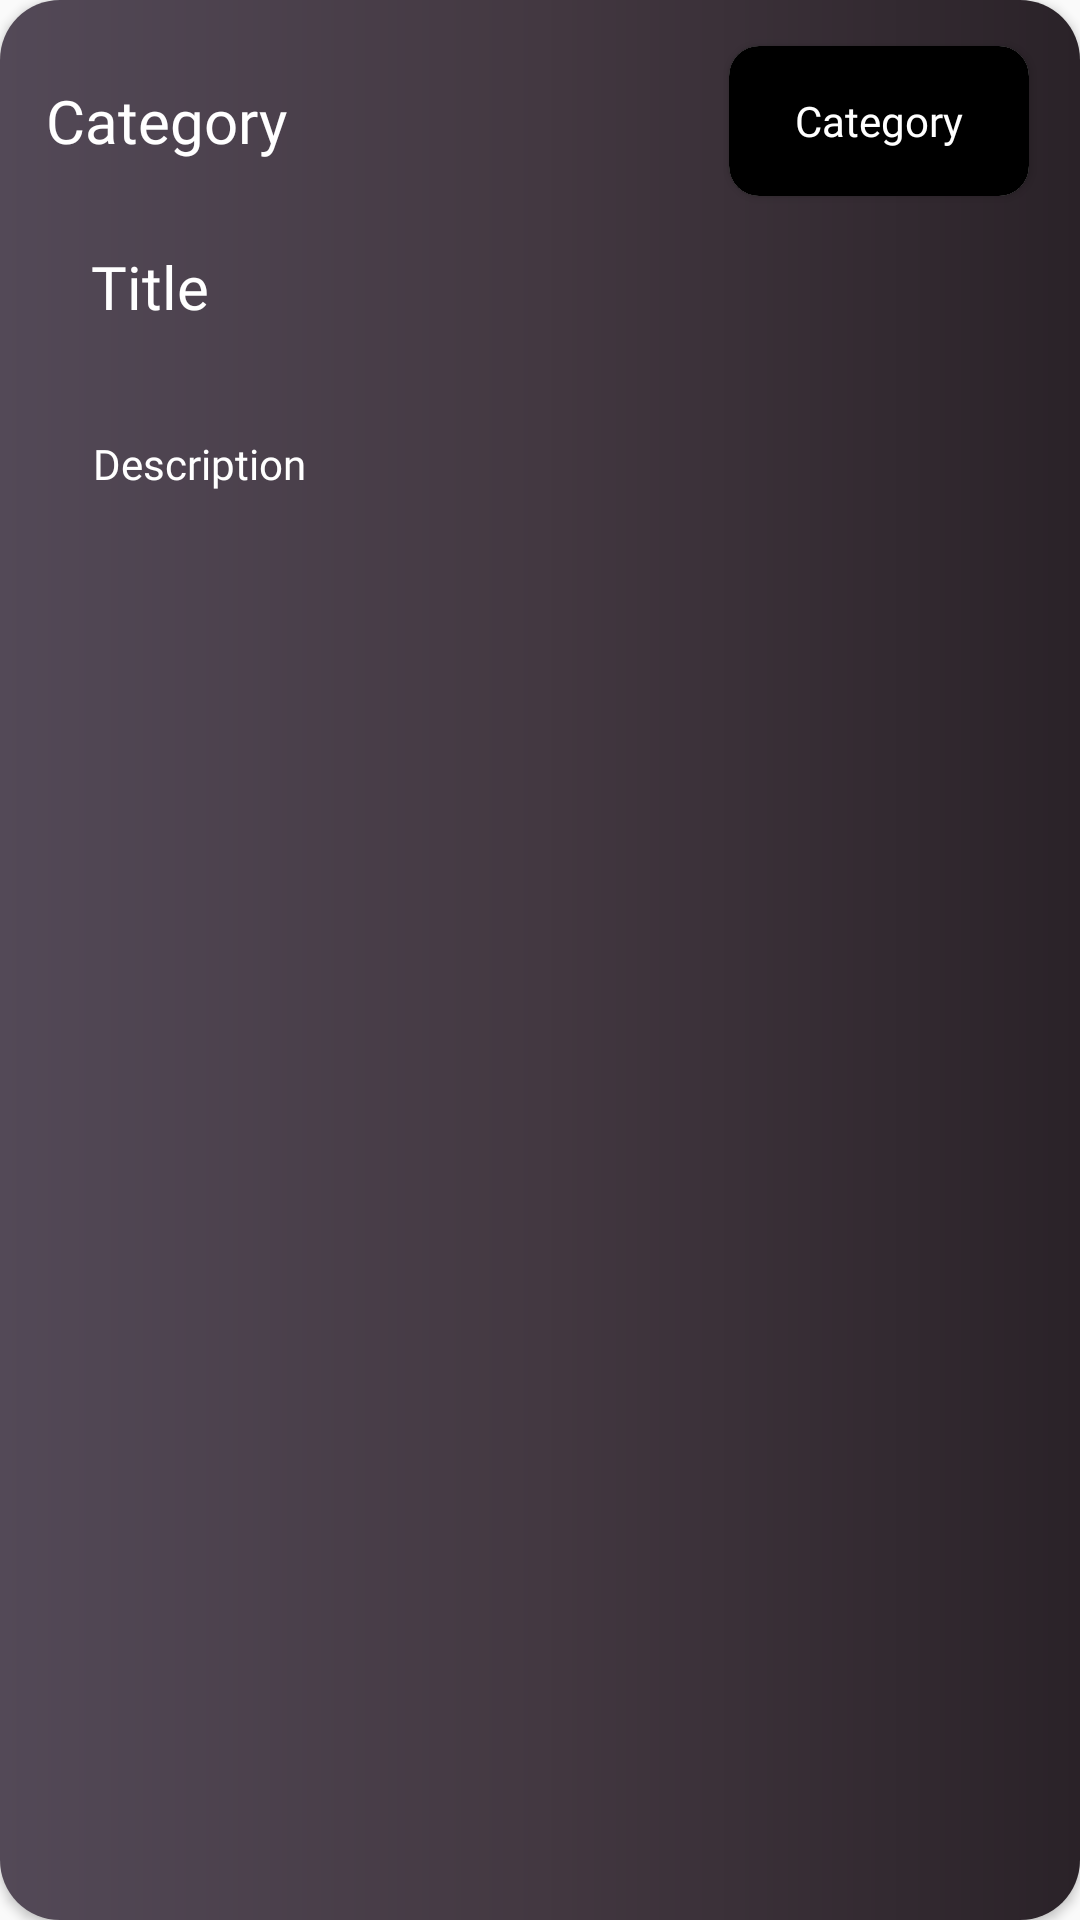

Reconstruct the res/layout file that produces this screen, plus the resources it refers to.
<!-- AndroidManifest.xml: application theme Theme.TodoApp -->
<!-- res/layout/custom_dialog_view.xml -->
<?xml version="1.0" encoding="utf-8"?>
<androidx.cardview.widget.CardView xmlns:android="http://schemas.android.com/apk/res/android"
    xmlns:app="http://schemas.android.com/apk/res-auto"
    xmlns:tools="http://schemas.android.com/tools"
    android:layout_width="375dp"
    android:layout_height="300dp"
    android:backgroundTint="@android:color/transparent"

    app:cardCornerRadius="20dp">

    <androidx.constraintlayout.widget.ConstraintLayout
        android:layout_width="match_parent"
        android:layout_height="match_parent"
        android:background="@drawable/authentication">

        <TextView
            android:id="@+id/titleTextView"
            android:layout_width="350dp"
            android:layout_marginStart="16dp"
            android:layout_height="wrap_content"
            android:layout_marginTop="72dp"
            android:fontFamily="@font/poppins_bold"
            android:paddingStart="15dp"
            android:paddingTop="10dp"
            android:paddingBottom="10dp"
            android:singleLine="true"
            android:text="@string/title"
            android:textAlignment="textStart"
            android:textColor="@color/white"
            android:textColorHint="#9F9E9E"
            android:textSize="20sp"
            app:layout_constraintEnd_toEndOf="parent"
            app:layout_constraintHorizontal_bias="0.128"
            app:layout_constraintStart_toStartOf="parent"
            app:layout_constraintTop_toTopOf="parent" />

        <TextView
            android:id="@+id/descriptionTextView"
            android:layout_width="match_parent"
            android:layout_height="wrap_content"
            android:layout_margin="16dp"
            android:fontFamily="@font/poppins_medium"
            android:gravity="start"
            android:text="Description"
            android:padding="10dp"
            android:paddingStart="15dp"
            android:paddingTop="10dp"
            android:paddingBottom="10dp"
            android:textColor="@color/white"
            android:textColorHint="#9F9E9E"
            app:layout_constraintEnd_toEndOf="@+id/titleTextView"
            app:layout_constraintStart_toStartOf="@+id/titleTextView"
            app:layout_constraintTop_toBottomOf="@+id/titleTextView" />

        <TextView
            android:id="@+id/category"
            android:layout_width="wrap_content"
            android:layout_height="wrap_content"
            android:fontFamily="@font/poppins_bold"
            android:text="Category"
            android:textColor="@color/white"
            android:textSize="20sp"
            app:layout_constraintBottom_toTopOf="@+id/titleTextView"
            app:layout_constraintEnd_toEndOf="@+id/titleTextView"
            app:layout_constraintHorizontal_bias="0.0"
            app:layout_constraintStart_toStartOf="@+id/titleTextView"
            app:layout_constraintTop_toTopOf="parent"
            app:layout_constraintVertical_bias="0.595" />

        <androidx.cardview.widget.CardView
            android:layout_width="100dp"
            android:layout_height="50dp"
            android:layout_marginStart="130dp"
            android:elevation="5dp"
            app:cardCornerRadius="10dp"
            app:layout_constraintBottom_toBottomOf="@+id/category"
            app:layout_constraintEnd_toEndOf="parent"
            app:layout_constraintStart_toEndOf="@+id/category"
            app:layout_constraintTop_toTopOf="@+id/category">

            <androidx.constraintlayout.widget.ConstraintLayout
                android:layout_width="match_parent"
                android:layout_height="match_parent"
                android:background="@color/black">

                <TextView
                    android:id="@+id/categoryText"
                    android:layout_width="match_parent"
                    android:layout_height="match_parent"
                    android:ellipsize="end"
                    android:fontFamily="@font/poppins_medium"
                    android:gravity="center"
                    android:text="Category"
                    android:textColor="@color/white"
                    app:layout_constraintBottom_toBottomOf="parent"
                    app:layout_constraintEnd_toEndOf="parent"
                    app:layout_constraintStart_toStartOf="parent"
                    app:layout_constraintTop_toTopOf="parent" />


            </androidx.constraintlayout.widget.ConstraintLayout>
        </androidx.cardview.widget.CardView>


    </androidx.constraintlayout.widget.ConstraintLayout>


</androidx.cardview.widget.CardView>
<!-- resources referenced by this layout -->
<resources>
  <color name="black">#FF000000</color>
  <color name="white">#FFFFFFFF</color>
  <!-- drawable authentication (drawable) -->
  <?xml version="1.0" encoding="utf-8"?>
  <shape xmlns:android="http://schemas.android.com/apk/res/android">
  
    <gradient
          android:startColor="#534957"
        android:centerColor="#433841"
        android:endColor="#2a2228"
        />
  
      <corners
          android:radius="15dp"
          />
  
  
  
  </shape>
  <string name="title">Title</string>
  <style name="Theme.TodoApp" parent="Base.Theme.TodoApp" />
  <style name="Base.Theme.TodoApp" parent="Theme.AppCompat.DayNight.NoActionBar">
          
          
          <item name="statusBarBackground">#000000</item>
          <item name="android:statusBarColor">#000000</item>
      </style>
</resources>
